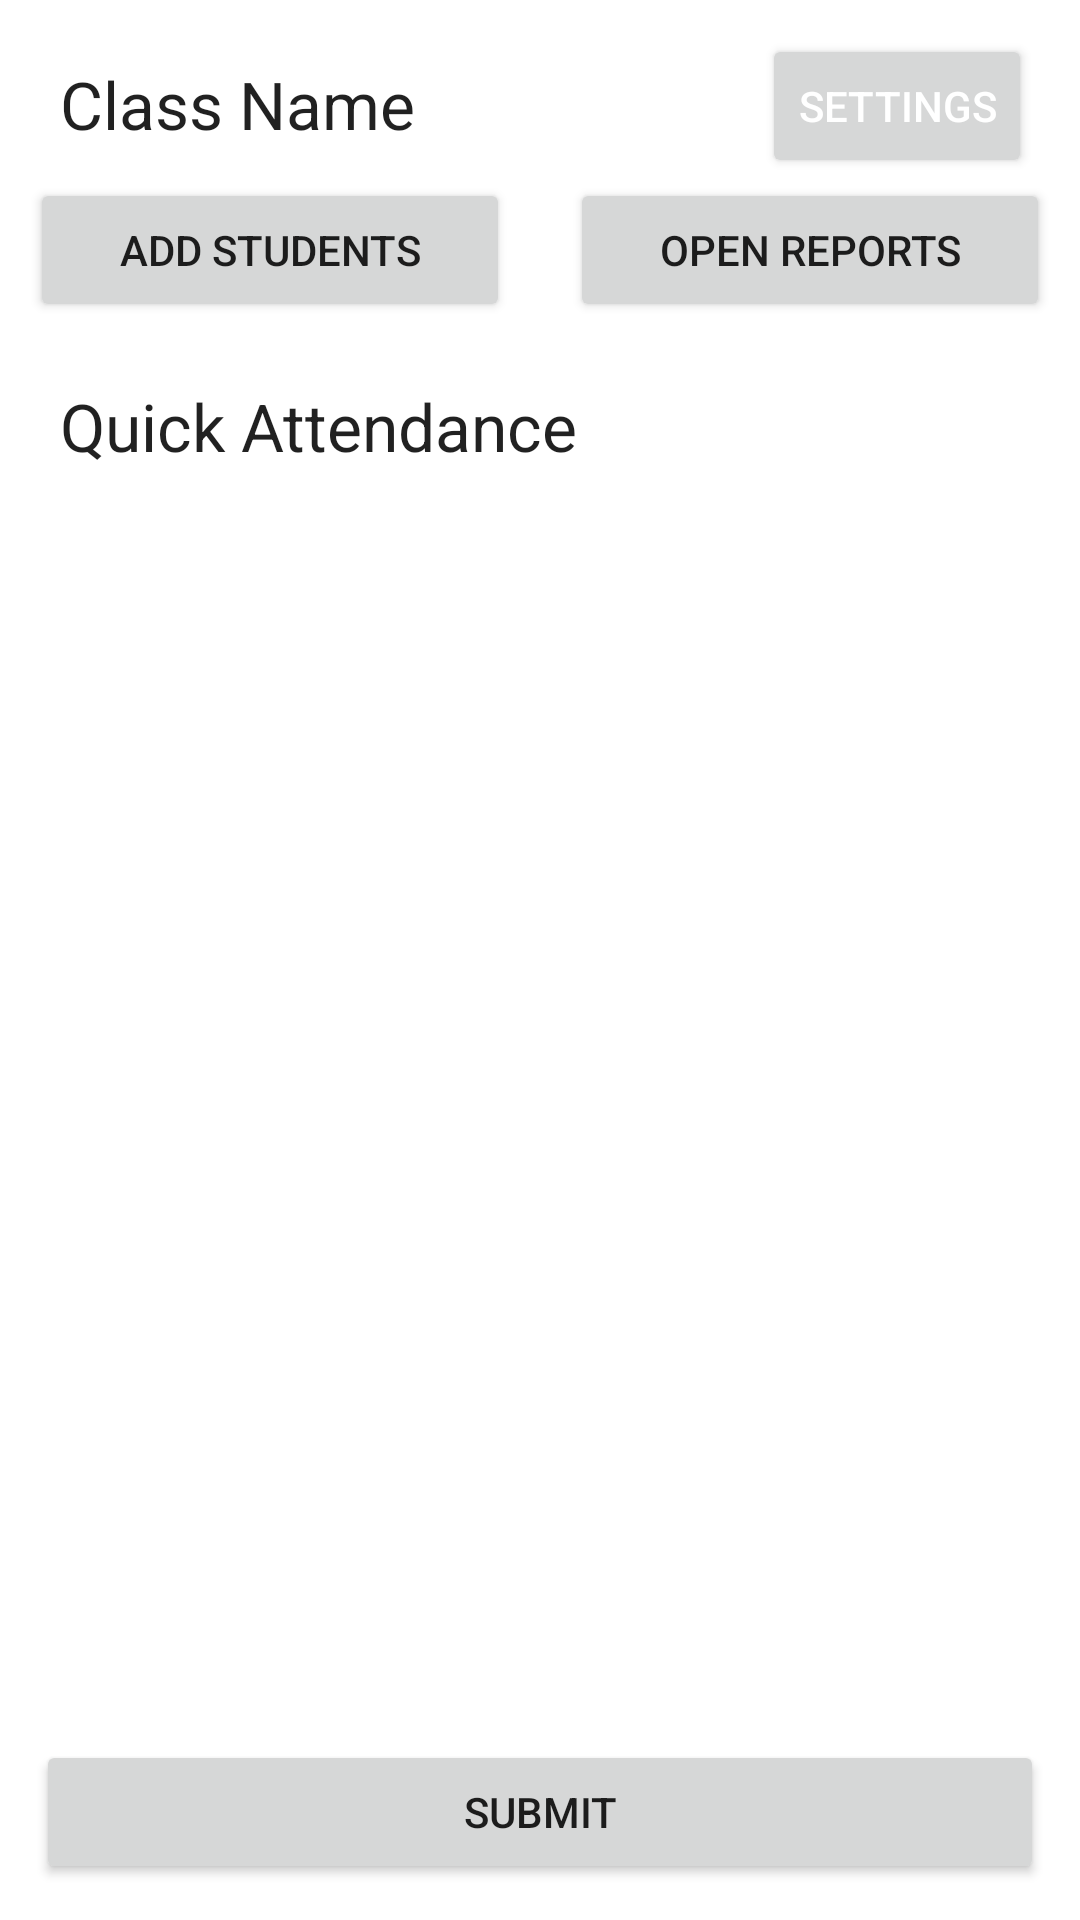

The Android layout XML behind this screen, and the referenced resources:
<!-- AndroidManifest.xml: application theme Theme.LionCheckin -->
<!-- res/layout/class_details.xml -->
<?xml version="1.0" encoding="utf-8"?>
<androidx.constraintlayout.widget.ConstraintLayout xmlns:android="http://schemas.android.com/apk/res/android"
    xmlns:app="http://schemas.android.com/apk/res-auto"
    xmlns:tools="http://schemas.android.com/tools"
    android:id="@+id/class_details_layout"
    android:layout_width="match_parent"
    android:layout_height="match_parent"
    android:background="@color/MainBack">


    <TextView
        android:id="@+id/class_details_classname"
        android:layout_width="wrap_content"
        android:layout_height="wrap_content"
        android:layout_margin="20dp"
        android:layout_marginTop="16dp"
        android:text="@string/class_details_classname"
        android:textAppearance="@android:style/TextAppearance.DeviceDefault.Large"
        app:layout_constraintEnd_toStartOf="@+id/settings_button"
        app:layout_constraintHorizontal_bias="0.0"
        app:layout_constraintHorizontal_chainStyle="packed"
        app:layout_constraintStart_toStartOf="parent"
        app:layout_constraintTop_toTopOf="parent" />

    <Button
        android:id="@+id/settings_button"
        android:layout_width="wrap_content"
        android:layout_height="wrap_content"
        android:layout_alignParentTop="true"
        android:layout_alignParentEnd="true"
        android:layout_marginEnd="16dp"
        android:text="Settings"
        android:textColor="@android:color/white"
        app:layout_constraintBottom_toTopOf="@+id/open_reports_button"
        app:layout_constraintEnd_toEndOf="parent"
        app:layout_constraintTop_toTopOf="parent"
        app:layout_constraintVertical_bias="1.0" />

    <Button
        android:id="@+id/add_students_button"
        android:layout_width="0dp"
        android:layout_height="wrap_content"
        android:layout_weight="1"
        android:layout_margin="10dp"
        android:text="@string/add_students_button"
        app:layout_constraintLeft_toLeftOf="parent"
        app:layout_constraintTop_toBottomOf="@id/class_details_classname"
        app:layout_constraintRight_toLeftOf="@id/open_reports_button"
        />

    <Button
        android:id="@+id/open_reports_button"
        android:layout_width="0dp"
        android:layout_height="wrap_content"
        android:layout_weight="1"
        android:layout_margin="10dp"
        android:text="@string/open_reports_button"
        app:layout_constraintTop_toBottomOf="@id/class_details_classname"
        app:layout_constraintLeft_toRightOf="@id/add_students_button"
        app:layout_constraintRight_toRightOf="parent"
        />

    <TextView
        android:id="@+id/textview_quick_attendance"
        android:layout_width="match_parent"
        android:layout_height="wrap_content"
        android:layout_margin="20dp"
        android:text="@string/textview_quick_attendance"
        android:textAppearance="@android:style/TextAppearance.DeviceDefault.Large"
        app:layout_constraintTop_toBottomOf="@id/add_students_button"
        app:layout_constraintStart_toStartOf="@id/class_details_classname"
        />


    <androidx.recyclerview.widget.RecyclerView
        android:id="@+id/class_details_students_list"
        android:layout_width="match_parent"
        android:layout_height="wrap_content"
        android:layout_margin="20dp"
        android:layout_marginStart="16dp"
        android:background="@android:color/background_light"
        app:layout_constraintBottom_toTopOf="@id/class_details_submitButton"
        app:layout_constraintHorizontal_bias="0.4"
        app:layout_constraintLeft_toLeftOf="parent"
        app:layout_constraintRight_toRightOf="parent"
        app:layout_constraintStart_toStartOf="parent"
        app:layout_constraintTop_toBottomOf="@id/textview_quick_attendance"
        app:layout_constraintVertical_bias="0.0"
        tools:listitem="@layout/student_list_item" />

    <Button
        android:id="@+id/class_details_submitButton"
        android:layout_width="match_parent"
        android:layout_height="wrap_content"
        android:layout_margin="12dp"
        android:text="@string/class_details_submitButton"
        app:layout_constraintBottom_toBottomOf="parent"/>


</androidx.constraintlayout.widget.ConstraintLayout>
<!-- res/layout/student_list_item.xml (included above) -->
<?xml version="1.0" encoding="utf-8"?>
<FrameLayout xmlns:android="http://schemas.android.com/apk/res/android"
    xmlns:app="http://schemas.android.com/apk/res-auto"
    xmlns:tools="http://schemas.android.com/tools"
    android:layout_width="match_parent"
    android:layout_height="60dp"
    android:background="#E0ECED"
    android:layout_marginTop="15dp"
    android:layout_marginLeft="10dp"
    android:layout_marginRight="10dp"
    android:gravity="center_vertical">

    <androidx.constraintlayout.widget.ConstraintLayout
        android:id="@+id/student_details"
        android:layout_width="match_parent"
        android:layout_height="match_parent">


        <TextView
            android:id="@+id/student_list"
            android:layout_width="wrap_content"
            android:layout_height="wrap_content"
            android:layout_marginStart="20dp"
            android:layout_marginTop="20dp"
            android:text="Student Name"
            app:layout_constraintStart_toStartOf="parent"
            app:layout_constraintTop_toTopOf="parent" />

        <RadioGroup
            android:id="@+id/student_attendance_radio"
            android:layout_width="wrap_content"
            android:layout_height="wrap_content"
            android:orientation="horizontal"
            android:checkedButton="@+id/presentButton"
            app:layout_constraintBottom_toBottomOf="parent"
            app:layout_constraintEnd_toEndOf="parent"
            app:layout_constraintTop_toTopOf="parent">

            <RadioButton
                android:id="@+id/presentButton"
                android:layout_width="wrap_content"
                android:layout_height="wrap_content"
                android:text="Present" />

            <RadioButton
                android:id="@+id/absentButton"
                android:layout_width="wrap_content"
                android:layout_height="wrap_content"
                android:layout_marginEnd="40dp"
                android:text="Absent" />

        </RadioGroup>


    </androidx.constraintlayout.widget.ConstraintLayout>

</FrameLayout>
<!-- resources referenced by this layout -->
<resources>
  <color name="MainBack">#FFFFFF</color>
  <string name="add_students_button">Add students</string>
  <string name="class_details_classname">Class Name</string>
  <string name="class_details_submitButton">Submit</string>
  <string name="open_reports_button">Open Reports</string>
  <string name="textview_quick_attendance">Quick Attendance</string>
  <style name="Theme.LionCheckin" parent="Theme.MaterialComponents.DayNight.DarkActionBar">
          
          <item name="colorPrimary">@color/purple_500</item>
          <item name="colorPrimaryVariant">@color/purple_700</item>
          <item name="colorOnPrimary">@color/white</item>
          
          <item name="colorSecondary">@color/teal_200</item>
          <item name="colorSecondaryVariant">@color/teal_700</item>
          <item name="colorOnSecondary">@color/black</item>
          
          <item name="android:statusBarColor">?attr/colorPrimaryVariant</item>
          
      </style>
  <color name="purple_500">#FF6200EE</color>
  <color name="purple_700">#FF3700B3</color>
  <color name="white">#FFFFFFFF</color>
  <color name="teal_200">#FF03DAC5</color>
  <color name="teal_700">#FF018786</color>
  <color name="black">#FF000000</color>
</resources>
